Run: headless pygame with SDL's dummy video driver; simulated clock (each Clock.tick advances the game by its frame time, no real sleeping); random seed 0; keys injected as events and as key.get_pressed() state; no mouse input.
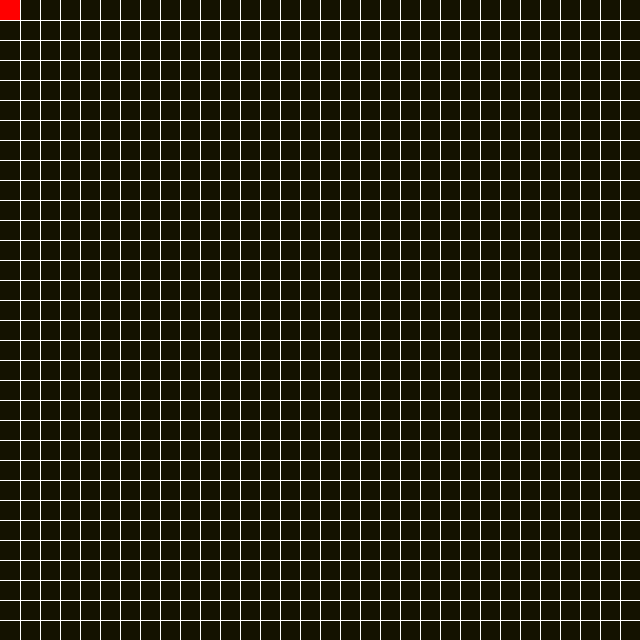
Frame 1 of 4 · flips 1–60 · no input
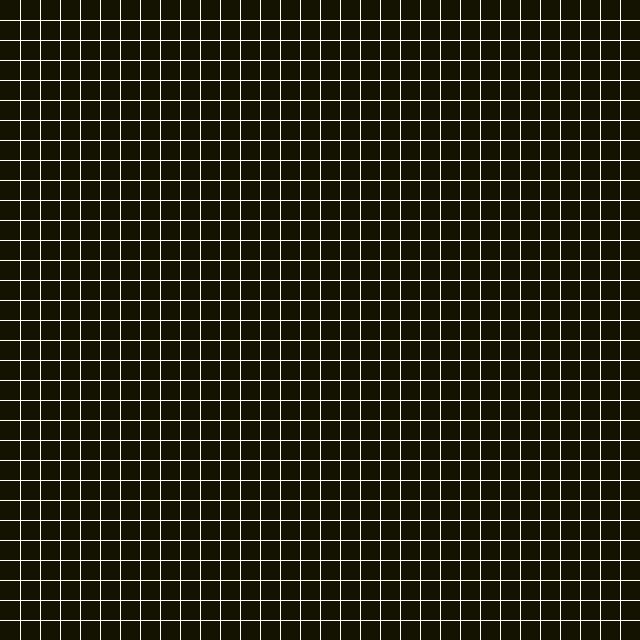
Frame 2 of 4 · flips 61–180 · tapped SPACE, RETURN · held RIGHT (→), D
Frame 3 of 4 · flips 181–300 · held DOWN (↓), S · screen unchanged from frame 2, image omitted
Frame 4 of 4 · flips 301–420 · held LEFT (←), A, UP (↑), W · screen unchanged from frame 3, image omitted

The pygame program that drew these frames:

import pygame
from pygame.locals import *

pygame.init()

grid_size = 20
grid_count = 32
screen_size = grid_size * grid_count

screen = pygame.display.set_mode((screen_size, screen_size))
pygame.display.set_caption("Snake")

clock = pygame.time.Clock()
fps = 15


class Snake(pygame.sprite.Sprite):
    def __init__(self):
        pygame.sprite.Sprite.__init__(self)
        self.x = 0
        self.y = 0
        self.speed_x = 0
        self.speed_y = 0

    def move(self, speed_x, speed_y):
        self.speed_x = speed_x
        self.speed_y = speed_y

    def update(self):
        self.x += self.speed_x
        self.y += self.speed_y
        rect = Rect(self.x * grid_size, self.y * grid_size, grid_size, grid_size)
        pygame.draw.rect(screen, (255, 0, 0), rect)


snake = Snake()

run = True
while run:
    clock.tick(fps)

    for event in pygame.event.get():
        if event.type == pygame.QUIT:
            run = False
        if event.type == pygame.KEYDOWN:
            if event.key == pygame.K_ESCAPE:
                run = False
            if event.key == pygame.K_RIGHT:
                snake.move(1, 0)
            if event.key == pygame.K_LEFT:
                snake.move(-1, 0)
            if event.key == pygame.K_UP:
                snake.move(0, -1)
            if event.key == pygame.K_DOWN:
                snake.move(0, 1)

    screen.fill((20, 18, 0))

    for i in range(1, grid_count):
        # horizontal line
        pygame.draw.line(screen, (255, 255, 255), (0, i * grid_size), (screen_size, i * grid_size), 1)
        # vertical line
        pygame.draw.line(screen, (255, 255, 255), (i * grid_size, 0), (i * grid_size, screen_size), 1)

    snake.update()

    pygame.display.update()

pygame.quit()
